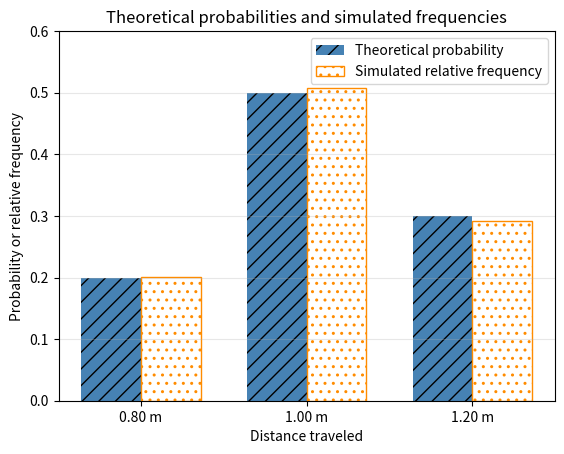

This chart was generated by the following Python code:
import random
import math
import matplotlib.pyplot as plt

# Possible distances in metres.
distances = [0.80, 1.00, 1.20]

# Probabilities for the corresponding distances.
probabilities = [0.20, 0.50, 0.30]

# Calculate the theoretical expected value.
expected_distance = sum(
    distance * probability
    for distance, probability in zip(distances, probabilities)
)

# Calculate the theoretical variance and standard deviation.
variance = sum(
    probability * (distance - expected_distance) ** 2
    for distance, probability in zip(distances, probabilities)
)
standard_deviation = math.sqrt(variance)

# Use a fixed seed so this experiment is repeatable.
random.seed(21)

number_of_trials = 5000
trials = random.choices(
    distances,
    weights=probabilities,
    k=number_of_trials
)

# Count how often each outcome appeared.
counts = []
for distance in distances:
    counts.append(trials.count(distance))

# Convert counts into simulated relative frequencies.
simulated_frequencies = [
    count / number_of_trials
    for count in counts
]

simulated_average = sum(trials) / number_of_trials

print("Theoretical expected distance: {:.3f} m".format(expected_distance))
print("Theoretical standard deviation: {:.3f} m".format(
    standard_deviation
))
print("Simulated average distance: {:.3f} m".format(simulated_average))
print("Counts for 0.80 m, 1.00 m, 1.20 m:", counts)
print("Simulated relative frequencies:", [
    "{:.3f}".format(frequency)
    for frequency in simulated_frequencies
])

# These assertions verify exact claims about the model and program setup.
assert abs(expected_distance - 1.02) < 1e-12
assert abs(standard_deviation - 0.14) < 1e-12
assert len(trials) == number_of_trials
assert sum(counts) == number_of_trials
assert abs(sum(probabilities) - 1.0) < 1e-12
assert abs(sum(simulated_frequencies) - 1.0) < 1e-12

# Plot theoretical probabilities and simulated relative frequencies
# as separate, directly labeled series.
positions = list(range(len(distances)))
bar_width = 0.36

plt.bar(
    [position - bar_width / 2 for position in positions],
    probabilities,
    width=bar_width,
    color="steelblue",
    hatch="//",
    label="Theoretical probability"
)
plt.bar(
    [position + bar_width / 2 for position in positions],
    simulated_frequencies,
    width=bar_width,
    color="white",
    edgecolor="darkorange",
    hatch="..",
    label="Simulated relative frequency"
)

plt.xticks(positions, ["{:.2f} m".format(distance) for distance in distances])
plt.ylim(0, 0.60)
plt.xlabel("Distance traveled")
plt.ylabel("Probability or relative frequency")
plt.title("Theoretical probabilities and simulated frequencies")
plt.legend()
plt.grid(axis="y", alpha=0.3)
plt.show()
